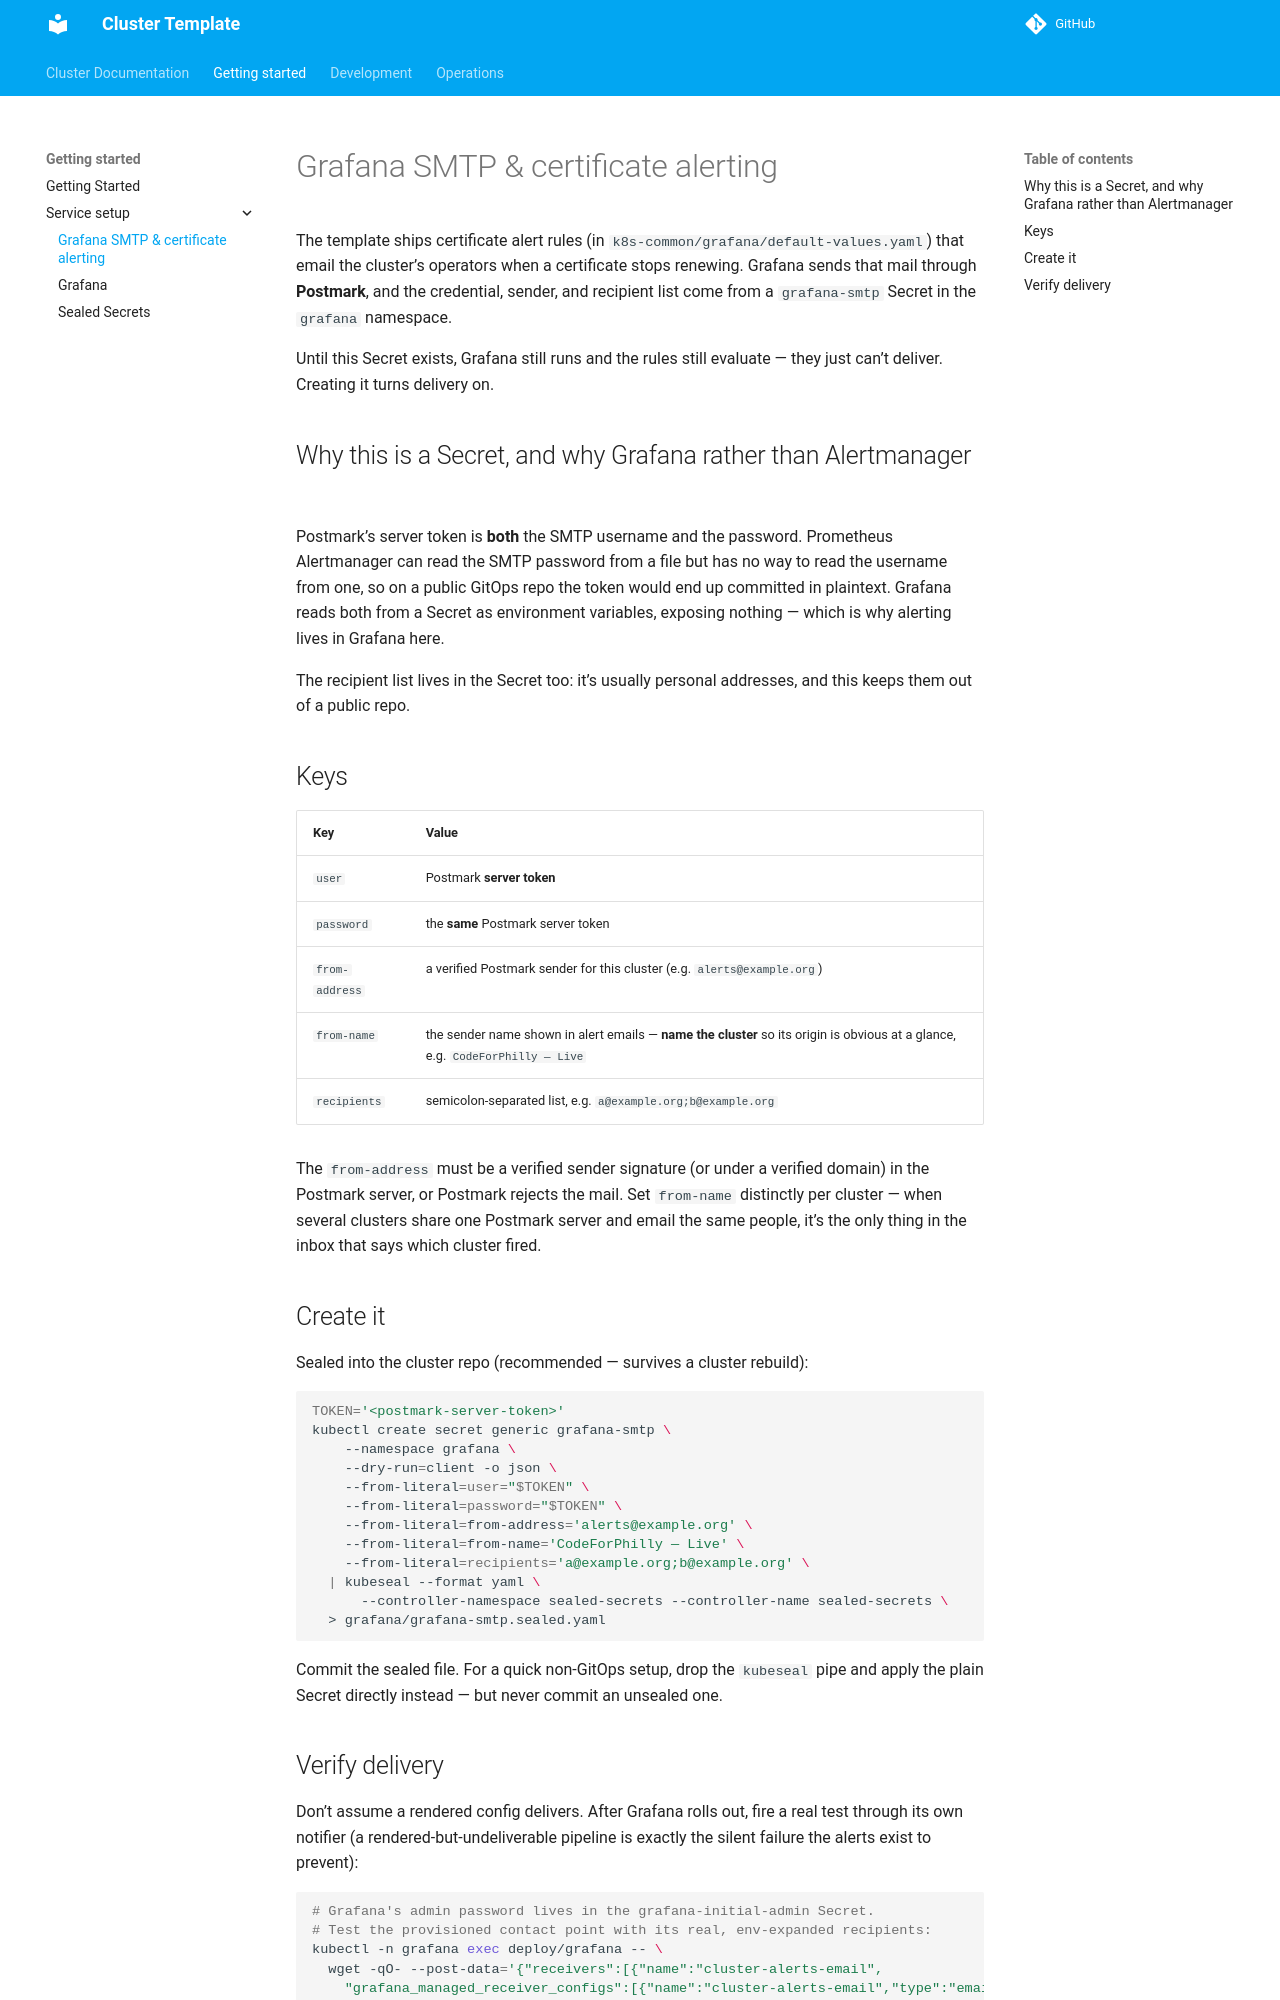

repository: JarvusInnovations/cluster-template · page: getting-started/service-setup/grafana-smtp/index.html · generator: mkdocs

# Grafana SMTP & certificate alerting

The template ships certificate alert rules (in `k8s-common/grafana/default-values.yaml`)
that email the cluster's operators when a certificate stops renewing. Grafana sends that
mail through **Postmark**, and the credential, sender, and recipient list come from a
`grafana-smtp` Secret in the `grafana` namespace.

Until this Secret exists, Grafana still runs and the rules still evaluate — they just
can't deliver. Creating it turns delivery on.

## Why this is a Secret, and why Grafana rather than Alertmanager

Postmark's server token is **both** the SMTP username and the password. Prometheus
Alertmanager can read the SMTP password from a file but has no way to read the username
from one, so on a public GitOps repo the token would end up committed in plaintext.
Grafana reads both from a Secret as environment variables, exposing nothing — which is
why alerting lives in Grafana here.

The recipient list lives in the Secret too: it's usually personal addresses, and this
keeps them out of a public repo.

## Keys

| Key | Value |
| --- | --- |
| `user` | Postmark **server token** |
| `password` | the **same** Postmark server token |
| `from-address` | a verified Postmark sender for this cluster (e.g. `alerts@example.org`) |
| `from-name` | the sender name shown in alert emails — **name the cluster** so its origin is obvious at a glance, e.g. `CodeForPhilly — Live` |
| `recipients` | semicolon-separated list, e.g. `a@example.org;b@example.org` |

The `from-address` must be a verified sender signature (or under a verified domain) in the
Postmark server, or Postmark rejects the mail. Set `from-name` distinctly per cluster —
when several clusters share one Postmark server and email the same people, it's the only
thing in the inbox that says which cluster fired.

## Create it

Sealed into the cluster repo (recommended — survives a cluster rebuild):

```bash
TOKEN='<postmark-server-token>'
kubectl create secret generic grafana-smtp \
    --namespace grafana \
    --dry-run=client -o json \
    --from-literal=user="$TOKEN" \
    --from-literal=password="$TOKEN" \
    --from-literal=from-address='alerts@example.org' \
    --from-literal=from-name='CodeForPhilly — Live' \
    --from-literal=recipients='a@example.org;b@example.org' \
  | kubeseal --format yaml \
      --controller-namespace sealed-secrets --controller-name sealed-secrets \
  > grafana/grafana-smtp.sealed.yaml
```

Commit the sealed file. For a quick non-GitOps setup, drop the `kubeseal` pipe and apply
the plain Secret directly instead — but never commit an unsealed one.
